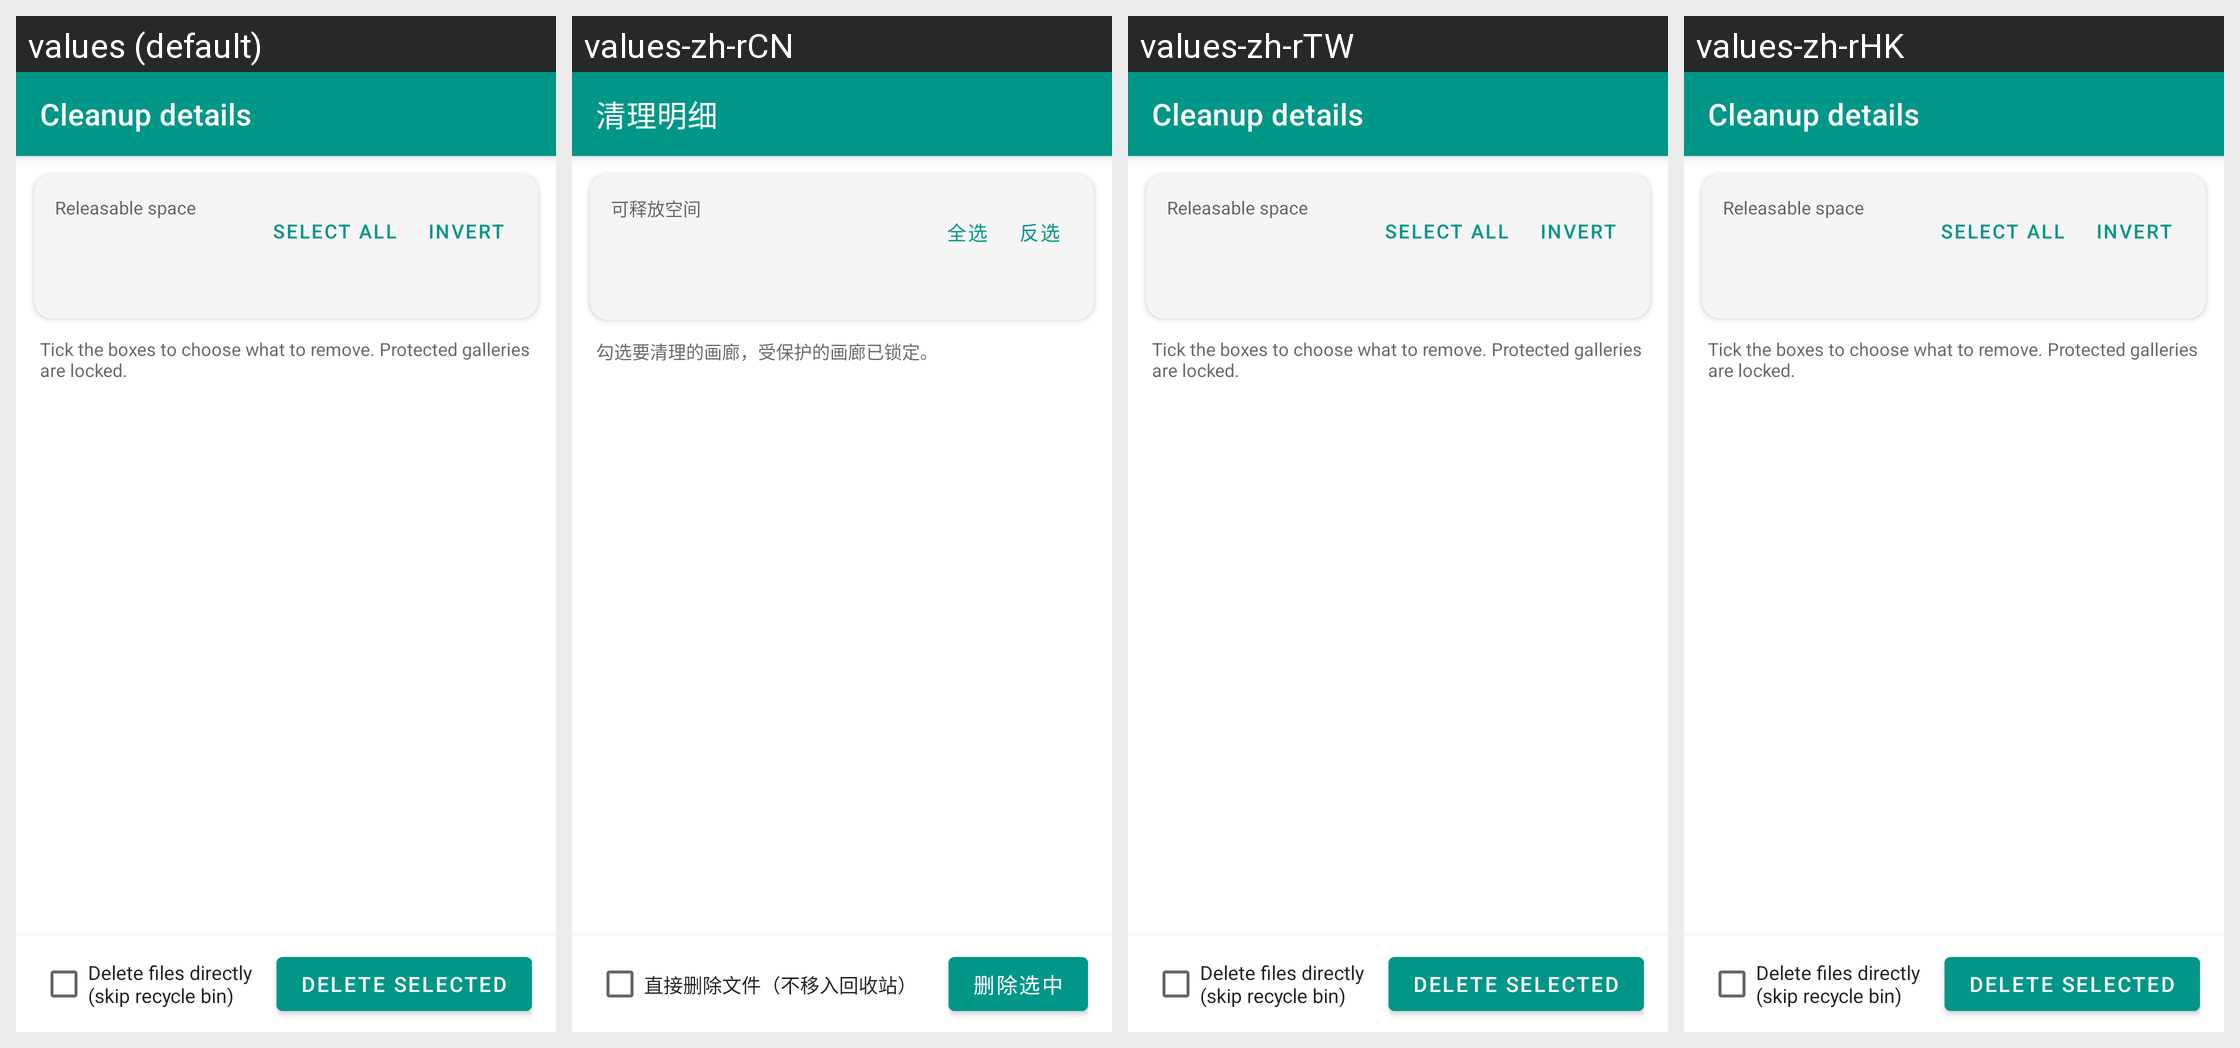

Locale-by-locale string values for the Android screen shown in this grid:
Android screen res/layout/activity_gallery_cleanup.xml rendered under 4 locales, left to right: values (default), values-zh-rCN, values-zh-rTW, values-zh-rHK. Device: Nexus 5 (rendered at 1080×1920; each locale shown at half size, 540×960, under a caption strip naming it); theme AppTheme.Toolbar.
Other locales in the repository, not shown: values-de, values-en, values-es, values-fr, values-ja, values-ko, values-th.
Strings drawn on this screen, with the default value and each locale's value (text and hints the layout hard-codes, and strings that could not be matched under every locale, appear in the picture but are not listed):

storage_cleanup_title
  values: Cleanup details
  values-zh-rCN: 清理明细
  values-zh-rTW: Cleanup details  [not translated; the default value is used]
  values-zh-rHK: Cleanup details  [not translated; the default value is used]

storage_releasable
  values: Releasable space
  values-zh-rCN: 可释放空间
  values-zh-rTW: Releasable space  [not translated; the default value is used]
  values-zh-rHK: Releasable space  [not translated; the default value is used]

storage_select_all
  values: Select all
  values-zh-rCN: 全选
  values-zh-rTW: Select all  [not translated; the default value is used]
  values-zh-rHK: Select all  [not translated; the default value is used]

storage_invert_selection
  values: Invert
  values-zh-rCN: 反选
  values-zh-rTW: Invert  [not translated; the default value is used]
  values-zh-rHK: Invert  [not translated; the default value is used]

storage_cleanup_hint
  values: Tick the boxes to choose what to remove. Protected galleries are locked.
  values-zh-rCN: 勾选要清理的画廊，受保护的画廊已锁定。
  values-zh-rTW: Tick the boxes to choose what to remove. Protected galleries are locked.  [not translated; the default value is used]
  values-zh-rHK: Tick the boxes to choose what to remove. Protected galleries are locked.  [not translated; the default value is used]

storage_direct_delete
  values: Delete files directly (skip recycle bin)
  values-zh-rCN: 直接删除文件（不移入回收站）
  values-zh-rTW: Delete files directly (skip recycle bin)  [not translated; the default value is used]
  values-zh-rHK: Delete files directly (skip recycle bin)  [not translated; the default value is used]

storage_delete_selected
  values: Delete selected
  values-zh-rCN: 删除选中
  values-zh-rTW: Delete selected  [not translated; the default value is used]
  values-zh-rHK: Delete selected  [not translated; the default value is used]
